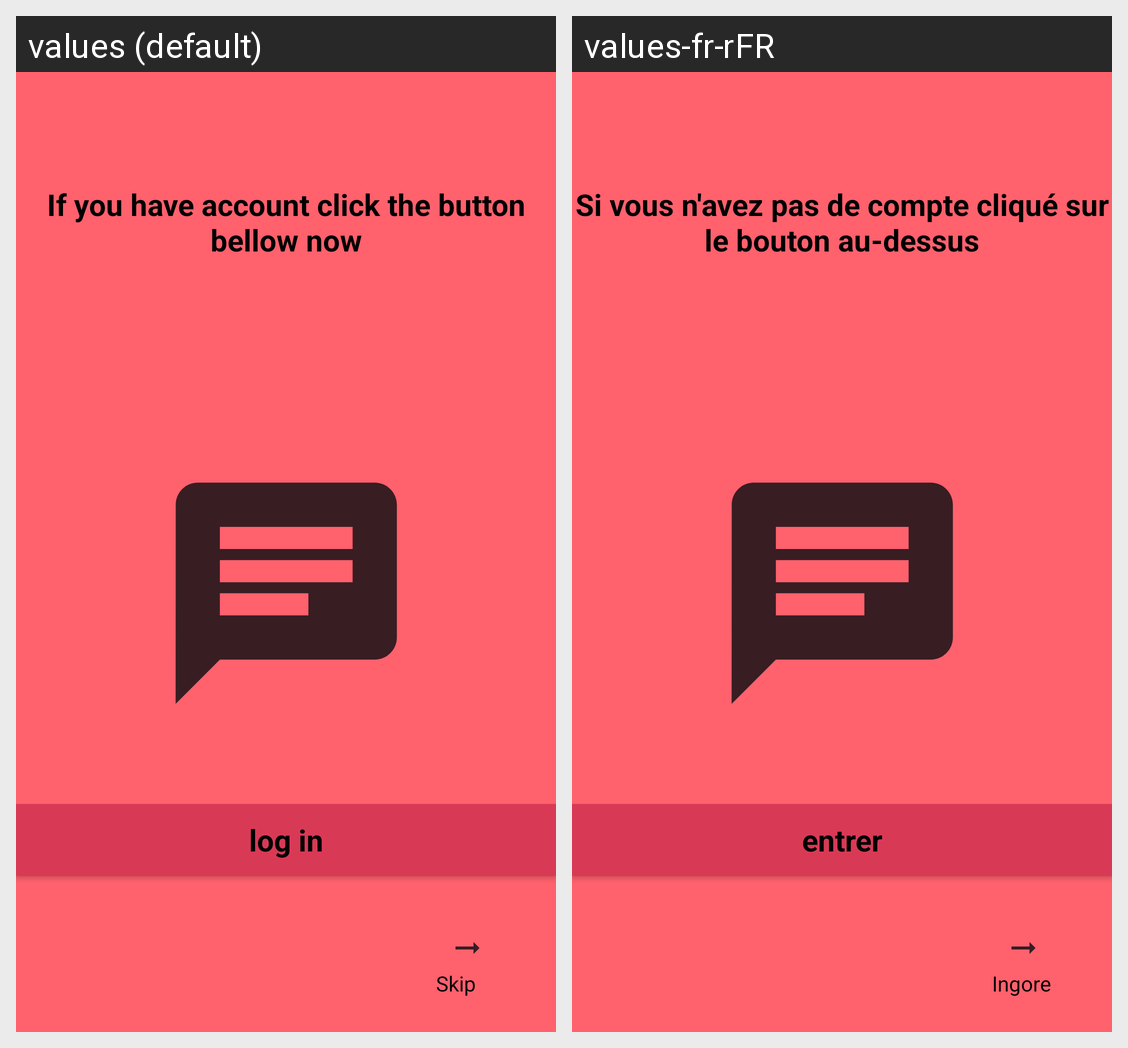

Strings drawn on this Android screen and how each of the app's shown locales translates them:
Android screen res/layout/activity_login_tuto.xml rendered under 2 locales, left to right: values (default), values-fr-rFR. Device: Nexus 5 (rendered at 1080×1920; each locale shown at half size, 540×960, under a caption strip naming it); theme Theme.TrackApp.
Strings drawn on this screen, with the default value and each locale's value (text and hints the layout hard-codes, and strings that could not be matched under every locale, appear in the picture but are not listed):

login_tuto
  values: If you have account click the button bellow now
  values-fr-rFR: Si vous n'avez pas de compte cliqué sur le bouton au-dessus

log_in
  values: log in
  values-fr-rFR: entrer

skip
  values: Skip
  values-fr-rFR: Ingore
